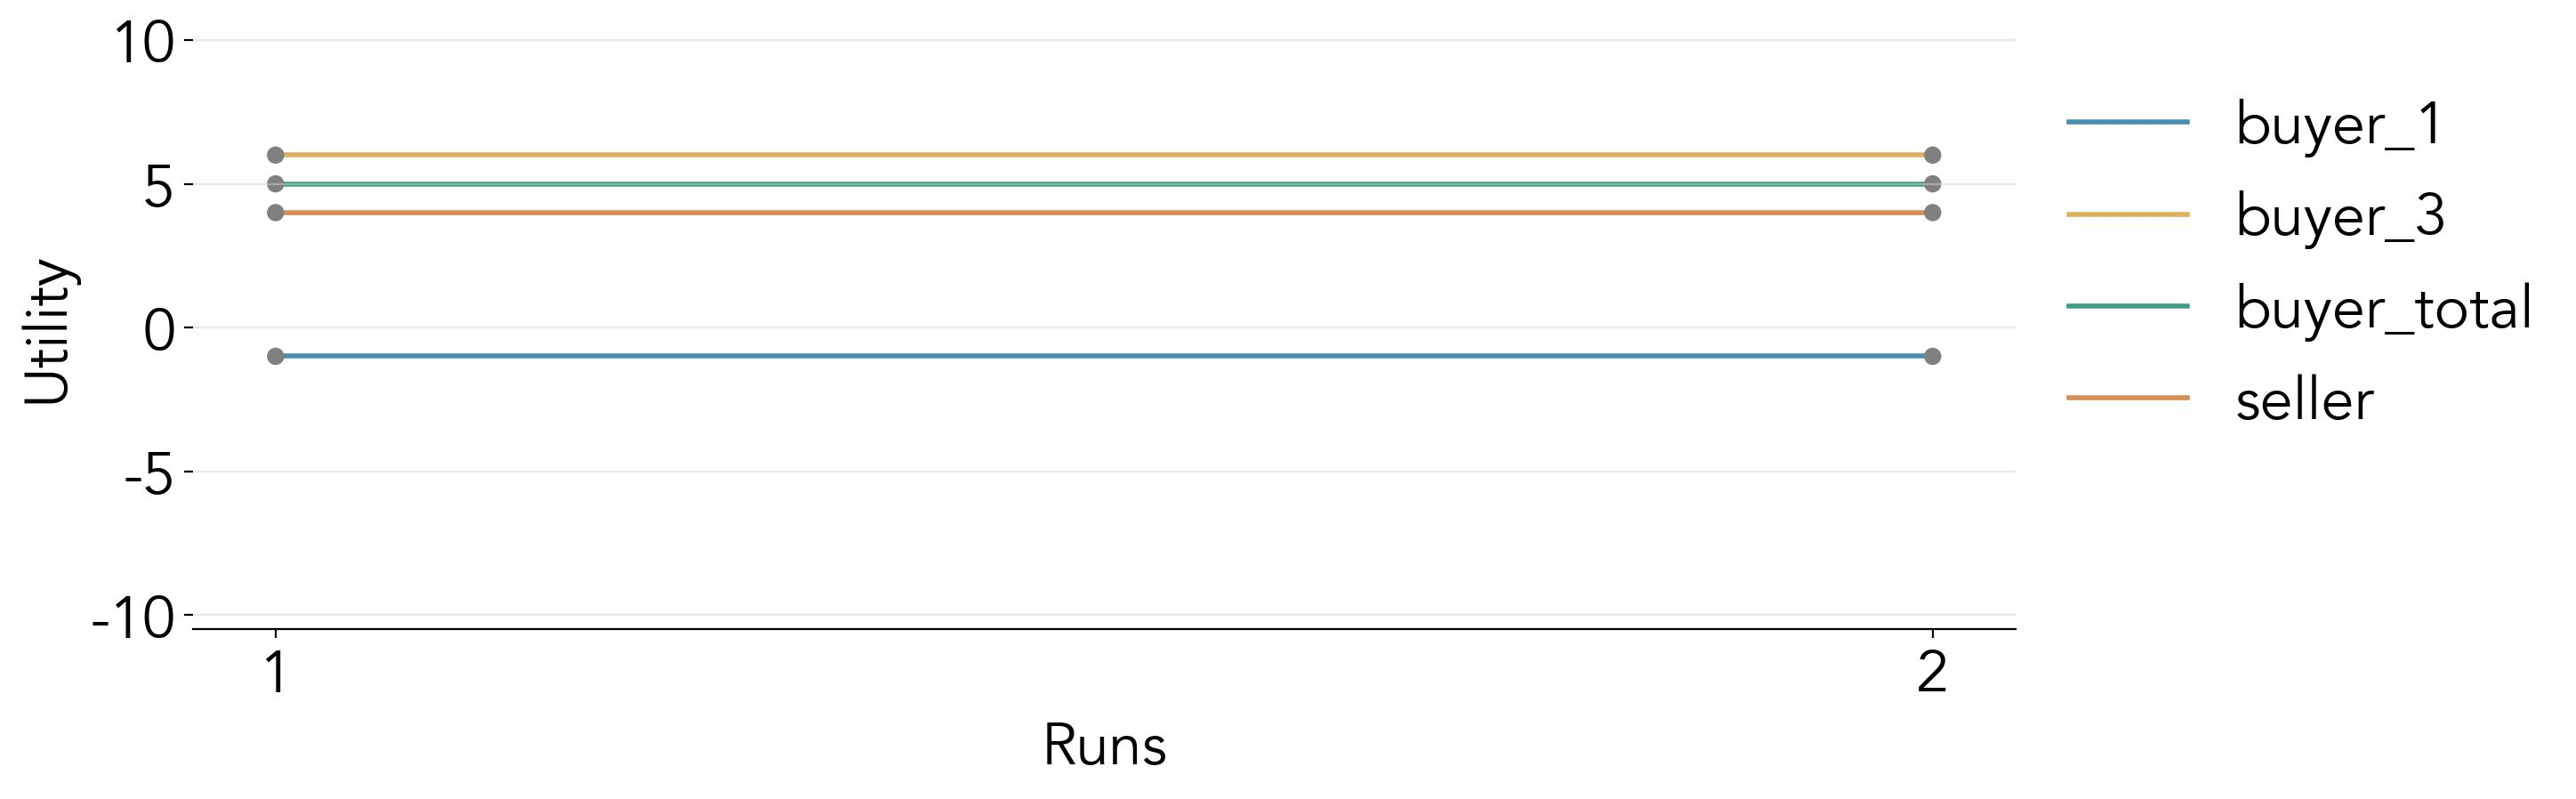

Values plotted in this chart, from the file beside it:
agent, run, utility, choices, strategy, reward_apple, distance_apple, reward_orange, distance_orange
buyer_1, 0, -1.0, apple, , 0, 1, 10, 9
buyer_3, 0, 6.0, orange, , 0, 1, 10, 9
buyer_total, 0, 5.0, , , 0, 1, 10, 9
seller, 0, 4.0, {'apple': '6', 'orange': '4'}, , 0, 1, 10, 9
buyer_1, 1, -1.0, apple, In Stage 1, you should still choose the …, 0, 1, 10, 9
buyer_3, 1, 6.0, orange, In Stage 1, you should still choose the …, 0, 1, 10, 9
buyer_total, 1, 5.0, , , 0, 1, 10, 9
seller, 1, 4.0, {'apple': '6', 'orange': '4'}, Make strategic choices that maximize you…, 0, 1, 10, 9
